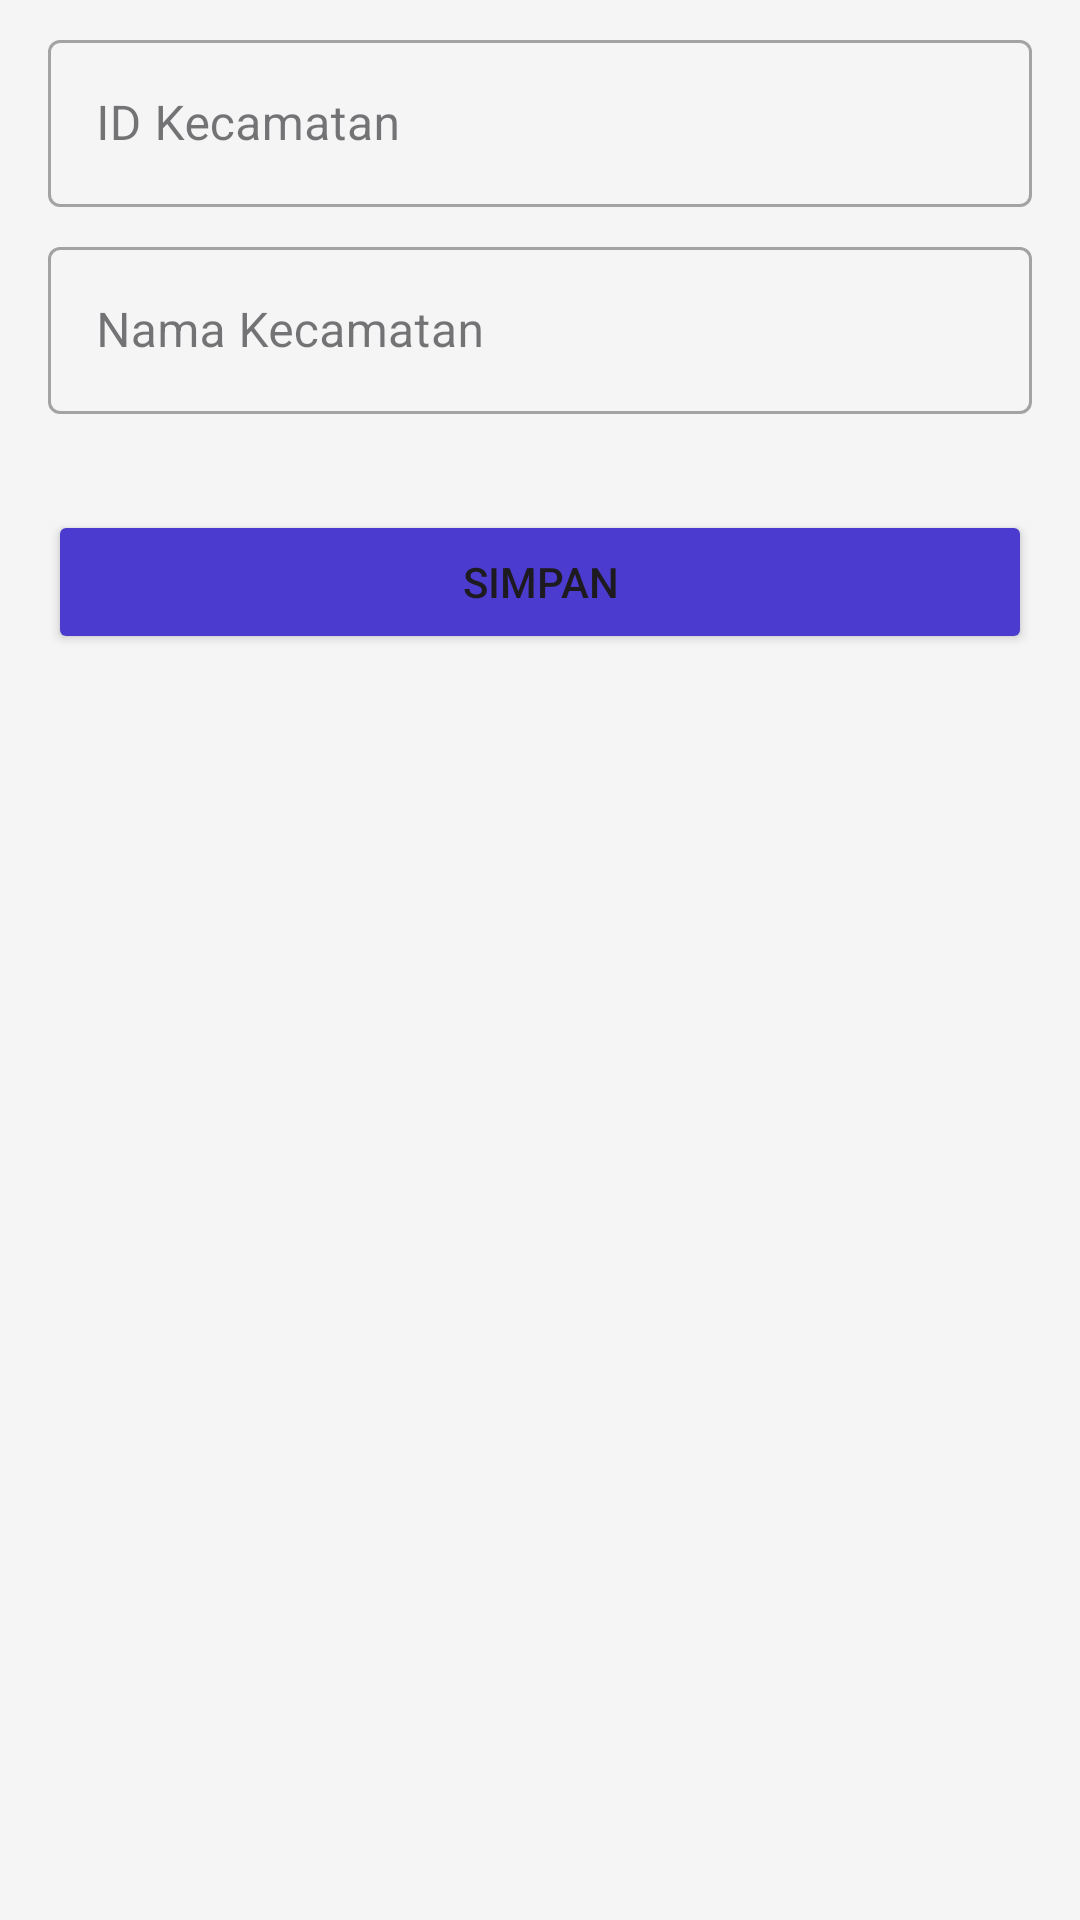

Write the Android layout XML for this screen, with the resource values it uses.
<!-- AndroidManifest.xml: application theme Theme.SIAPYanuar -->
<!-- res/layout/kecamatan_form.xml -->
<?xml version="1.0" encoding="utf-8"?>
<androidx.constraintlayout.widget.ConstraintLayout
    xmlns:android="http://schemas.android.com/apk/res/android"
    xmlns:app="http://schemas.android.com/apk/res-auto"
    android:layout_width="match_parent"
    android:layout_height="match_parent"
    android:background="@color/white_smoke">

    <com.google.android.material.textfield.TextInputLayout
        android:id="@+id/textInputLayout"
        style="@style/Widget.MaterialComponents.TextInputLayout.OutlinedBox"
        android:layout_width="0dp"
        android:layout_height="wrap_content"
        android:layout_marginStart="16dp"
        android:layout_marginTop="8dp"
        android:layout_marginEnd="16dp"
        app:layout_constraintEnd_toEndOf="parent"
        app:layout_constraintStart_toStartOf="parent"
        app:layout_constraintTop_toTopOf="parent">

        <com.google.android.material.textfield.TextInputEditText
            android:id="@+id/tie_Id"
            android:layout_width="match_parent"
            android:layout_height="wrap_content"
            android:hint="ID Kecamatan"
            android:inputType="number"
            android:singleLine="true" />
    </com.google.android.material.textfield.TextInputLayout>

    <com.google.android.material.textfield.TextInputLayout
        android:id="@+id/textInputLayout2"
        style="@style/Widget.MaterialComponents.TextInputLayout.OutlinedBox"
        android:layout_width="0dp"
        android:layout_height="wrap_content"
        android:layout_marginStart="16dp"
        android:layout_marginTop="8dp"
        android:layout_marginEnd="16dp"
        app:layout_constraintEnd_toEndOf="parent"
        app:layout_constraintStart_toStartOf="parent"
        app:layout_constraintTop_toBottomOf="@id/textInputLayout">

        <com.google.android.material.textfield.TextInputEditText
            android:id="@+id/tie_Nama"
            android:layout_width="match_parent"
            android:layout_height="wrap_content"
            android:hint="Nama Kecamatan"
            android:singleLine="true" />
    </com.google.android.material.textfield.TextInputLayout>


    <Button
        android:id="@+id/btn_Simpan"
        android:layout_width="0dp"
        android:layout_height="wrap_content"
        android:layout_marginStart="16dp"
        android:layout_marginTop="32dp"
        android:layout_marginEnd="16dp"
        android:text="Simpan"
        android:backgroundTint="@color/Biru_tua"
        app:layout_constraintEnd_toEndOf="parent"
        app:layout_constraintStart_toStartOf="parent"
        app:layout_constraintTop_toBottomOf="@id/textInputLayout2" />

</androidx.constraintlayout.widget.ConstraintLayout>
<!-- resources referenced by this layout -->
<resources>
  <color name="Biru_tua">#4C3BCF</color>
  <color name="white_smoke">#F5f5f5</color>
  <style name="Theme.SIAPYanuar" parent="Base.Theme.SIAPYanuar" />
  <style name="Base.Theme.SIAPYanuar" parent="Theme.Material3.DayNight.NoActionBar">
          
          
      </style>
</resources>
